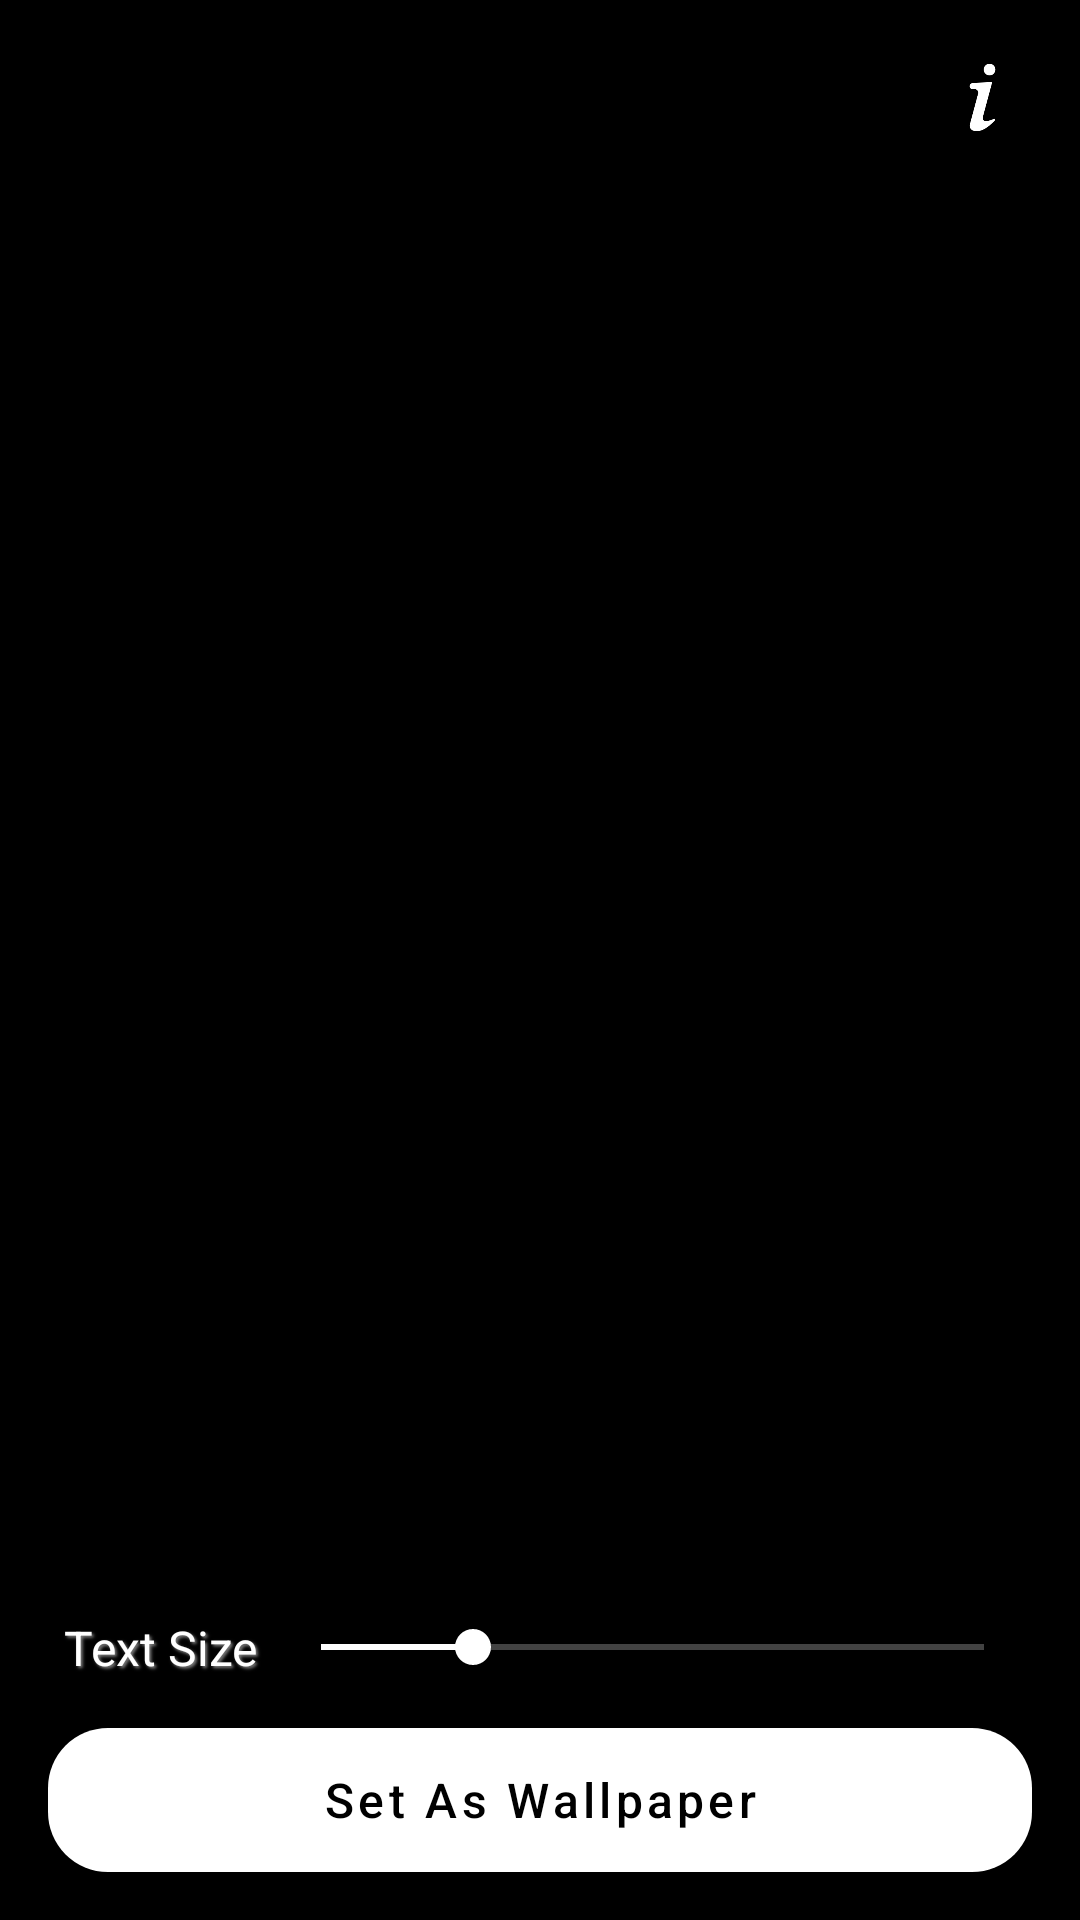

Reconstruct the res/layout file that produces this screen, plus the resources it refers to.
<!-- AndroidManifest.xml: application theme Theme.TaskWally -->
<!-- res/layout/activity_main.xml -->
<?xml version="1.0" encoding="utf-8"?>
<androidx.constraintlayout.widget.ConstraintLayout xmlns:android="http://schemas.android.com/apk/res/android"
    xmlns:app="http://schemas.android.com/apk/res-auto"
    xmlns:tools="http://schemas.android.com/tools"
    android:id="@+id/cl_mainView"
    android:layout_width="match_parent"
    android:layout_height="match_parent"
    android:background="@color/black"
    android:fitsSystemWindows="true"
    android:gravity="center"
    android:orientation="vertical"
    tools:context="app.expeknow.taskwally.MainActivity">

    <ImageView
        android:id="@+id/imageView"
        android:layout_width="25dp"
        android:layout_height="25dp"
        android:layout_margin="20dp"
        app:layout_constraintEnd_toEndOf="parent"
        app:layout_constraintTop_toTopOf="parent"
        app:srcCompat="@drawable/info"
        app:tint="#FFFFFF" />

    <com.google.android.material.textfield.TextInputEditText
        android:id="@+id/text"
        android:layout_width="0dp"
        android:layout_height="wrap_content"
        android:background="@color/black"
        android:contentDescription="@string/enter_your_tasks"
        android:gravity="center"
        android:padding="25dp"
        android:textAlignment="center"
        android:textColor="@color/white"
        android:textSize="18sp"
        app:layout_constraintBottom_toBottomOf="parent"
        app:layout_constraintEnd_toEndOf="parent"
        app:layout_constraintHorizontal_bias="0.0"
        app:layout_constraintStart_toStartOf="parent"
        app:layout_constraintTop_toTopOf="parent" />


    <LinearLayout
        android:id="@+id/ll_textSizeBar"
        android:layout_width="match_parent"
        android:layout_height="wrap_content"
        android:layout_margin="16dp"
        android:orientation="horizontal"
        app:layout_constraintBottom_toTopOf="@id/button"
        app:layout_constraintEnd_toEndOf="parent"
        app:layout_constraintStart_toStartOf="parent">

        <TextView
            android:id="@+id/textView"
            android:layout_width="75dp"
            android:layout_height="wrap_content"
            android:gravity="center"
            android:shadowColor="#848484"
            android:shadowDx="2.0"
            android:shadowDy="2.0"
            android:shadowRadius="2.0"
            android:text="@string/text_size"
            android:textColor="#FFFFFF"
            android:textSize="16sp" />

        <SeekBar
            android:id="@+id/textSizeBar"
            android:layout_width="match_parent"
            android:layout_height="wrap_content"
            android:layout_gravity="center"
            android:backgroundTint="@color/white"
            android:max="70"
            android:progress="16"
            android:progressBackgroundTint="@color/white"
            android:progressTint="@color/white"
            android:thumbTint="@color/white" />

    </LinearLayout>

    <com.google.android.material.button.MaterialButton
        android:id="@+id/button"
        android:layout_width="0dp"
        android:layout_height="wrap_content"
        android:layout_gravity="bottom|center"
        android:layout_margin="16dp"
        android:textAllCaps="false"
        android:layout_marginBottom="16dp"
        app:backgroundTint="@color/white"
        android:background="@drawable/button_set_wallpaper"
        android:text="@string/set_as_wallpaper"
        android:textColor="@color/onWhiteBtn"
        android:textSize="16sp"
        app:layout_constraintBottom_toBottomOf="parent"
        app:layout_constraintEnd_toEndOf="parent"
        app:layout_constraintStart_toStartOf="parent" />

</androidx.constraintlayout.widget.ConstraintLayout>
<!-- resources referenced by this layout -->
<resources>
  <color name="black">#FF000000</color>
  <color name="onWhiteBtn">#ff000000</color>
  <color name="white">#FFFFFFFF</color>
  <!-- drawable button_set_wallpaper (drawable) -->
  <?xml version="1.0" encoding="utf-8"?>
  <ripple xmlns:android="http://schemas.android.com/apk/res/android" android:color="#B4B4B4">
      <item>
          <shape android:shape="rectangle">
              <solid android:color="#FFFFFF"/>
              <corners android:radius="20dp"/>
          </shape>
      </item>
  </ripple>
  <!-- drawable info: png bitmap (drawable, 2566 bytes) -->
  <string name="enter_your_tasks">enter your tasks</string>
  <string name="set_as_wallpaper">Set As Wallpaper</string>
  <string name="text_size">Text Size</string>
  <style name="Theme.TaskWally" parent="Theme.MaterialComponents.DayNight.NoActionBar">
          
          <item name="colorOnPrimary">@color/white</item>
          
          <item name="colorOnSecondary">@color/black</item>
          
          <item name="android:statusBarColor">@color/black</item>
          
      </style>
</resources>
